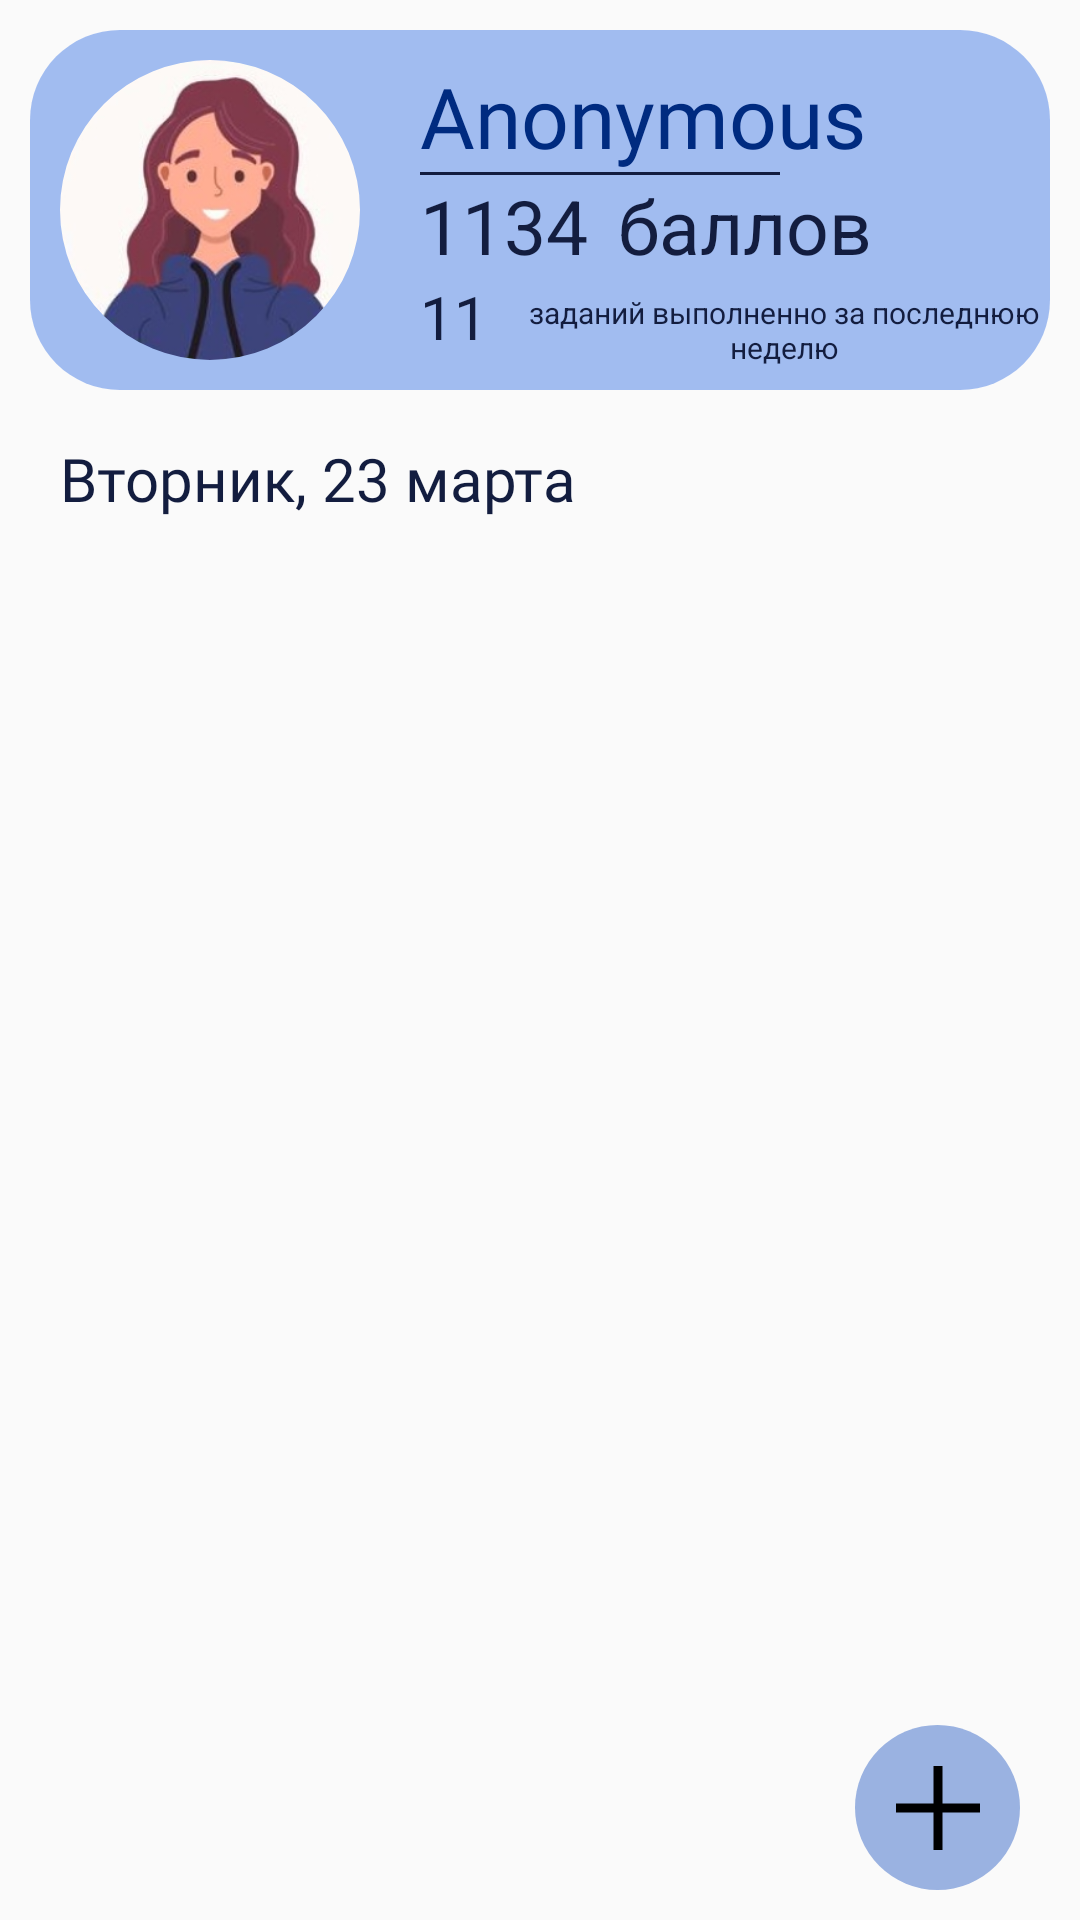

Write the Android layout XML for this screen, with the resource values it uses.
<!-- AndroidManifest.xml: application theme Theme.MyHouseholdOrganaiser -->
<!-- res/layout/fragment_home.xml -->
<?xml version="1.0" encoding="utf-8"?>
<RelativeLayout xmlns:android="http://schemas.android.com/apk/res/android"
    xmlns:app="http://schemas.android.com/apk/res-auto"
    xmlns:tools="http://schemas.android.com/tools"
    android:layout_width="match_parent"
    android:layout_height="match_parent"
    android:orientation="vertical"
    tools:context=".mainFragments.HomeFragment">

    <LinearLayout
        android:layout_width="match_parent"
        android:layout_height="match_parent"
        android:orientation="vertical">

        <RelativeLayout
            android:id="@+id/parentRelative"
            android:layout_width="match_parent"
            android:layout_height="120dp"
            android:layout_margin="10dp"
            android:background="@drawable/any_style"
            android:backgroundTint="#926190EA"
            android:orientation="horizontal">

            <com.google.android.material.imageview.ShapeableImageView
                android:id="@+id/profile_picture"
                android:layout_width="100dp"
                android:layout_height="110dp"
                android:layout_marginStart="10dp"
                android:layout_marginTop="10dp"
                android:layout_marginEnd="10dp"
                android:layout_marginBottom="10dp"
                android:scaleType="centerCrop"
                android:src="@drawable/mum_img"
                app:shapeAppearance="@style/ShapeAppearance.Material3.Corner.Full" />

            <LinearLayout
                android:layout_width="wrap_content"
                android:layout_height="wrap_content"
                android:layout_toRightOf="@+id/profile_picture"
                android:orientation="vertical">

                <TextView
                    android:id="@+id/user_name"
                    style="@style/TextStyle"
                    android:layout_width="wrap_content"
                    android:layout_height="wrap_content"
                    android:layout_marginStart="10dp"
                    android:layout_marginTop="10dp"
                    android:layout_toRightOf="@+id/profile_picture"
                    android:text="Anonymous"
                    android:textSize="28dp" />

                <View
                    android:id="@+id/line"
                    android:layout_width="120dp"
                    android:layout_height="1dp"
                    android:layout_below="@id/user_name"
                    android:layout_marginStart="10dp"
                    android:layout_marginEnd="10dp"
                    android:layout_toRightOf="@+id/profile_picture"
                    android:background="@color/text_welcom" />

                <LinearLayout
                    android:layout_width="wrap_content"
                    android:layout_height="wrap_content"
                    android:orientation="horizontal">

                    <TextView
                        android:id="@+id/my_points"
                        android:layout_width="wrap_content"
                        android:layout_height="wrap_content"
                        android:layout_marginStart="10dp"
                        android:text="1134"
                        android:textColor="@color/text_welcom"
                        android:textSize="25dp" />

                    <TextView
                        android:id="@+id/text3"
                        android:layout_width="wrap_content"
                        android:layout_height="wrap_content"
                        android:layout_marginLeft="10dp"
                        android:text="баллов"
                        android:textColor="@color/text_welcom"
                        android:textSize="25dp" />
                </LinearLayout>

                <LinearLayout
                    android:layout_width="wrap_content"
                    android:layout_height="wrap_content"
                    android:orientation="horizontal">

                    <TextView
                        android:id="@+id/tasks_week_count"
                        android:layout_width="wrap_content"
                        android:layout_height="match_parent"
                        android:layout_marginStart="10dp"
                        android:layout_marginBottom="5dp"
                        android:text="11"
                        android:textColor="@color/text_welcom"
                        android:textSize="20dp" />

                    <TextView
                        android:id="@+id/text2"
                        android:layout_width="wrap_content"
                        android:layout_height="match_parent"
                        android:gravity="center"
                        android:layout_marginLeft="10dp"
                        android:text="заданий выполненно за последнюю неделю"
                        android:textColor="@color/text_welcom"
                        android:textSize="10dp" />
                </LinearLayout>
            </LinearLayout>
        </RelativeLayout>

        <TextView
            android:id="@+id/today_text"
            android:layout_width="wrap_content"
            android:layout_height="wrap_content"
            android:layout_marginLeft="20dp"
            android:layout_marginTop="6dp"
            android:fontFamily="@font/title_font"
            android:text="Вторник, 23 марта"
            android:textColor="@color/text_welcom"
            android:textSize="20dp" />

        <androidx.recyclerview.widget.RecyclerView
            android:id="@+id/calendar"
            android:layout_width="wrap_content"
            android:layout_height="60dp"
            android:layout_marginTop="5dp" />

        <androidx.recyclerview.widget.RecyclerView
            android:id="@+id/tasks"
            android:layout_width="match_parent"
            android:layout_height="wrap_content"
            android:layout_alignParentBottom="true"
            android:layout_gravity="center"
            android:layout_marginTop="10dp"
            android:layout_marginBottom="12dp" />

    </LinearLayout>

    <ImageButton
        android:id="@+id/new_task_button"
        android:layout_width="55dp"
        android:layout_height="55dp"
        android:layout_alignParentRight="true"
        android:layout_alignParentBottom="true"
        android:layout_marginRight="20dp"
        android:layout_marginBottom="10dp"
        android:background="@drawable/any_style"
        android:backgroundTint="#9AB2E1"
        android:src="@drawable/plus"
        android:translationZ="10dp" />
</RelativeLayout>
<!-- resources referenced by this layout -->
<resources>
  <color name="text_welcom">#131D3F</color>
  <!-- drawable any_style (drawable) -->
  <?xml version="1.0" encoding="utf-8"?>
  <shape xmlns:android="http://schemas.android.com/apk/res/android">
      <corners android:radius="30dp"/>
      <item android:left="3dp" android:top="5dp">
          <shape>
              <solid android:color="@android:color/darker_gray" />
              <corners android:radius="15dp" />
          </shape>
      </item>
  </shape>
  <!-- drawable mum_img: png bitmap (drawable, 79741 bytes) -->
  <!-- drawable plus (drawable) -->
  <vector xmlns:android="http://schemas.android.com/apk/res/android"
      android:width="48dp"
      android:height="48dp"
      android:viewportWidth="48"
      android:viewportHeight="48"
      android:tint="#000000">
    <path
        android:fillColor="@android:color/white"
        android:pathData="M22.5,38V25.5H10V22.5H22.5V10H25.5V22.5H38V25.5H25.5V38Z"/>
  </vector>
  <style name="TextStyle">
          <item name="android:textColor">@color/text_title</item>
          <item name="android:fontFamily">@font/title_font</item>
      </style>
  <style name="Theme.MyHouseholdOrganaiser" parent="Theme.AppCompat.Light.NoActionBar">
          <item name="colorSecondary">@color/teal_200</item>
          <item name="colorSecondaryVariant">@color/teal_700</item>
          <item name="colorOnSecondary">@color/black</item>
          
          <item name="android:statusBarColor">?attr/colorPrimaryVariant</item>
          
      </style>
  <color name="text_title">#002B80</color>
  <color name="teal_200">#FF03DAC5</color>
  <color name="teal_700">#FF018786</color>
  <color name="black">#FF000000</color>
</resources>
